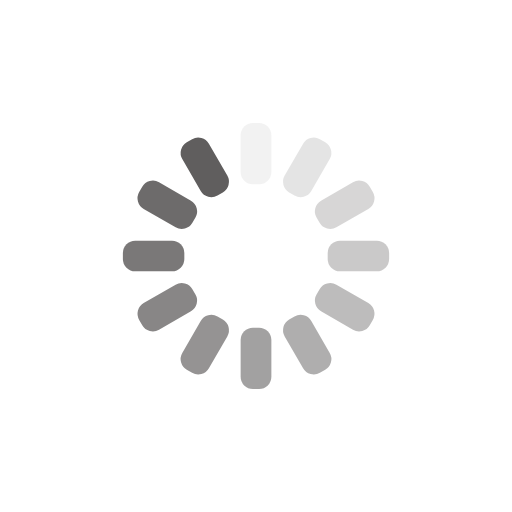
t = 0.00 s
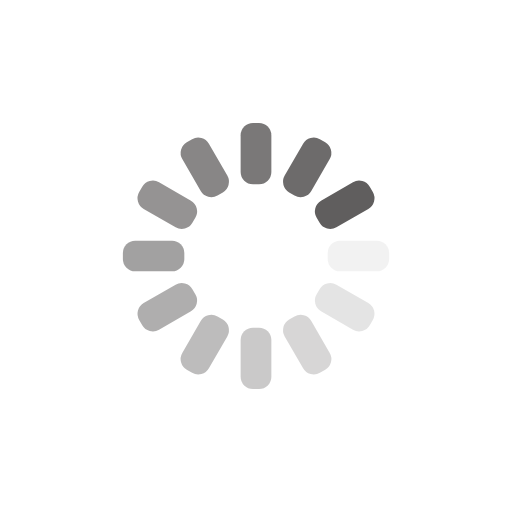
t = 0.25 s
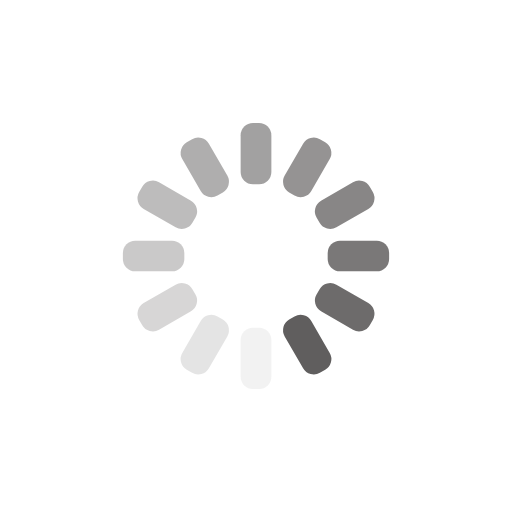
t = 0.50 s
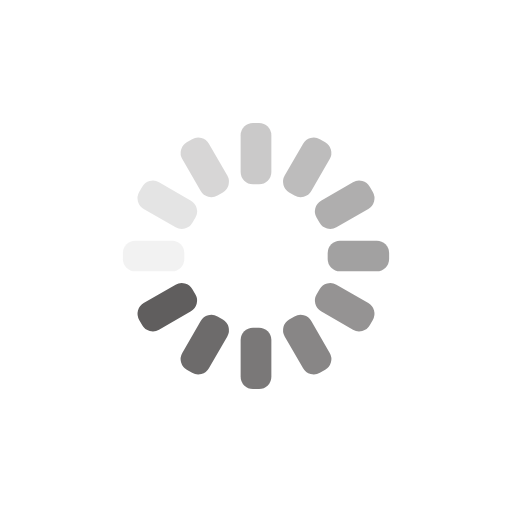
t = 0.75 s

The animated SVG that drew these frames (rendered in a browser with its animation timeline set to each time). Animation: 12 SMIL elements (animate=12); one cycle of 1.00 s, repeats indefinitely.

<svg xmlns="http://www.w3.org/2000/svg" viewBox="0 0 100 100" preserveAspectRatio="xMidYMid" width="200" height="200" style="shape-rendering: auto; display: block; background: transparent;" xmlns:xlink="http://www.w3.org/1999/xlink"><g><g transform="rotate(0 50 50)">
  <rect fill="#605e5e" height="12" width="6" ry="2.4" rx="2.4" y="24" x="47">
    <animate repeatCount="indefinite" begin="-0.9166666666666666s" dur="1s" keyTimes="0;1" values="1;0" attributeName="opacity"></animate>
  </rect>
</g><g transform="rotate(30 50 50)">
  <rect fill="#605e5e" height="12" width="6" ry="2.4" rx="2.4" y="24" x="47">
    <animate repeatCount="indefinite" begin="-0.8333333333333334s" dur="1s" keyTimes="0;1" values="1;0" attributeName="opacity"></animate>
  </rect>
</g><g transform="rotate(60 50 50)">
  <rect fill="#605e5e" height="12" width="6" ry="2.4" rx="2.4" y="24" x="47">
    <animate repeatCount="indefinite" begin="-0.75s" dur="1s" keyTimes="0;1" values="1;0" attributeName="opacity"></animate>
  </rect>
</g><g transform="rotate(90 50 50)">
  <rect fill="#605e5e" height="12" width="6" ry="2.4" rx="2.4" y="24" x="47">
    <animate repeatCount="indefinite" begin="-0.6666666666666666s" dur="1s" keyTimes="0;1" values="1;0" attributeName="opacity"></animate>
  </rect>
</g><g transform="rotate(120 50 50)">
  <rect fill="#605e5e" height="12" width="6" ry="2.4" rx="2.4" y="24" x="47">
    <animate repeatCount="indefinite" begin="-0.5833333333333334s" dur="1s" keyTimes="0;1" values="1;0" attributeName="opacity"></animate>
  </rect>
</g><g transform="rotate(150 50 50)">
  <rect fill="#605e5e" height="12" width="6" ry="2.4" rx="2.4" y="24" x="47">
    <animate repeatCount="indefinite" begin="-0.5s" dur="1s" keyTimes="0;1" values="1;0" attributeName="opacity"></animate>
  </rect>
</g><g transform="rotate(180 50 50)">
  <rect fill="#605e5e" height="12" width="6" ry="2.4" rx="2.4" y="24" x="47">
    <animate repeatCount="indefinite" begin="-0.4166666666666667s" dur="1s" keyTimes="0;1" values="1;0" attributeName="opacity"></animate>
  </rect>
</g><g transform="rotate(210 50 50)">
  <rect fill="#605e5e" height="12" width="6" ry="2.4" rx="2.4" y="24" x="47">
    <animate repeatCount="indefinite" begin="-0.3333333333333333s" dur="1s" keyTimes="0;1" values="1;0" attributeName="opacity"></animate>
  </rect>
</g><g transform="rotate(240 50 50)">
  <rect fill="#605e5e" height="12" width="6" ry="2.4" rx="2.4" y="24" x="47">
    <animate repeatCount="indefinite" begin="-0.25s" dur="1s" keyTimes="0;1" values="1;0" attributeName="opacity"></animate>
  </rect>
</g><g transform="rotate(270 50 50)">
  <rect fill="#605e5e" height="12" width="6" ry="2.4" rx="2.4" y="24" x="47">
    <animate repeatCount="indefinite" begin="-0.16666666666666666s" dur="1s" keyTimes="0;1" values="1;0" attributeName="opacity"></animate>
  </rect>
</g><g transform="rotate(300 50 50)">
  <rect fill="#605e5e" height="12" width="6" ry="2.4" rx="2.4" y="24" x="47">
    <animate repeatCount="indefinite" begin="-0.08333333333333333s" dur="1s" keyTimes="0;1" values="1;0" attributeName="opacity"></animate>
  </rect>
</g><g transform="rotate(330 50 50)">
  <rect fill="#605e5e" height="12" width="6" ry="2.4" rx="2.4" y="24" x="47">
    <animate repeatCount="indefinite" begin="0s" dur="1s" keyTimes="0;1" values="1;0" attributeName="opacity"></animate>
  </rect>
</g><g></g></g><!-- [ldio] generated by https://loading.io --></svg>
